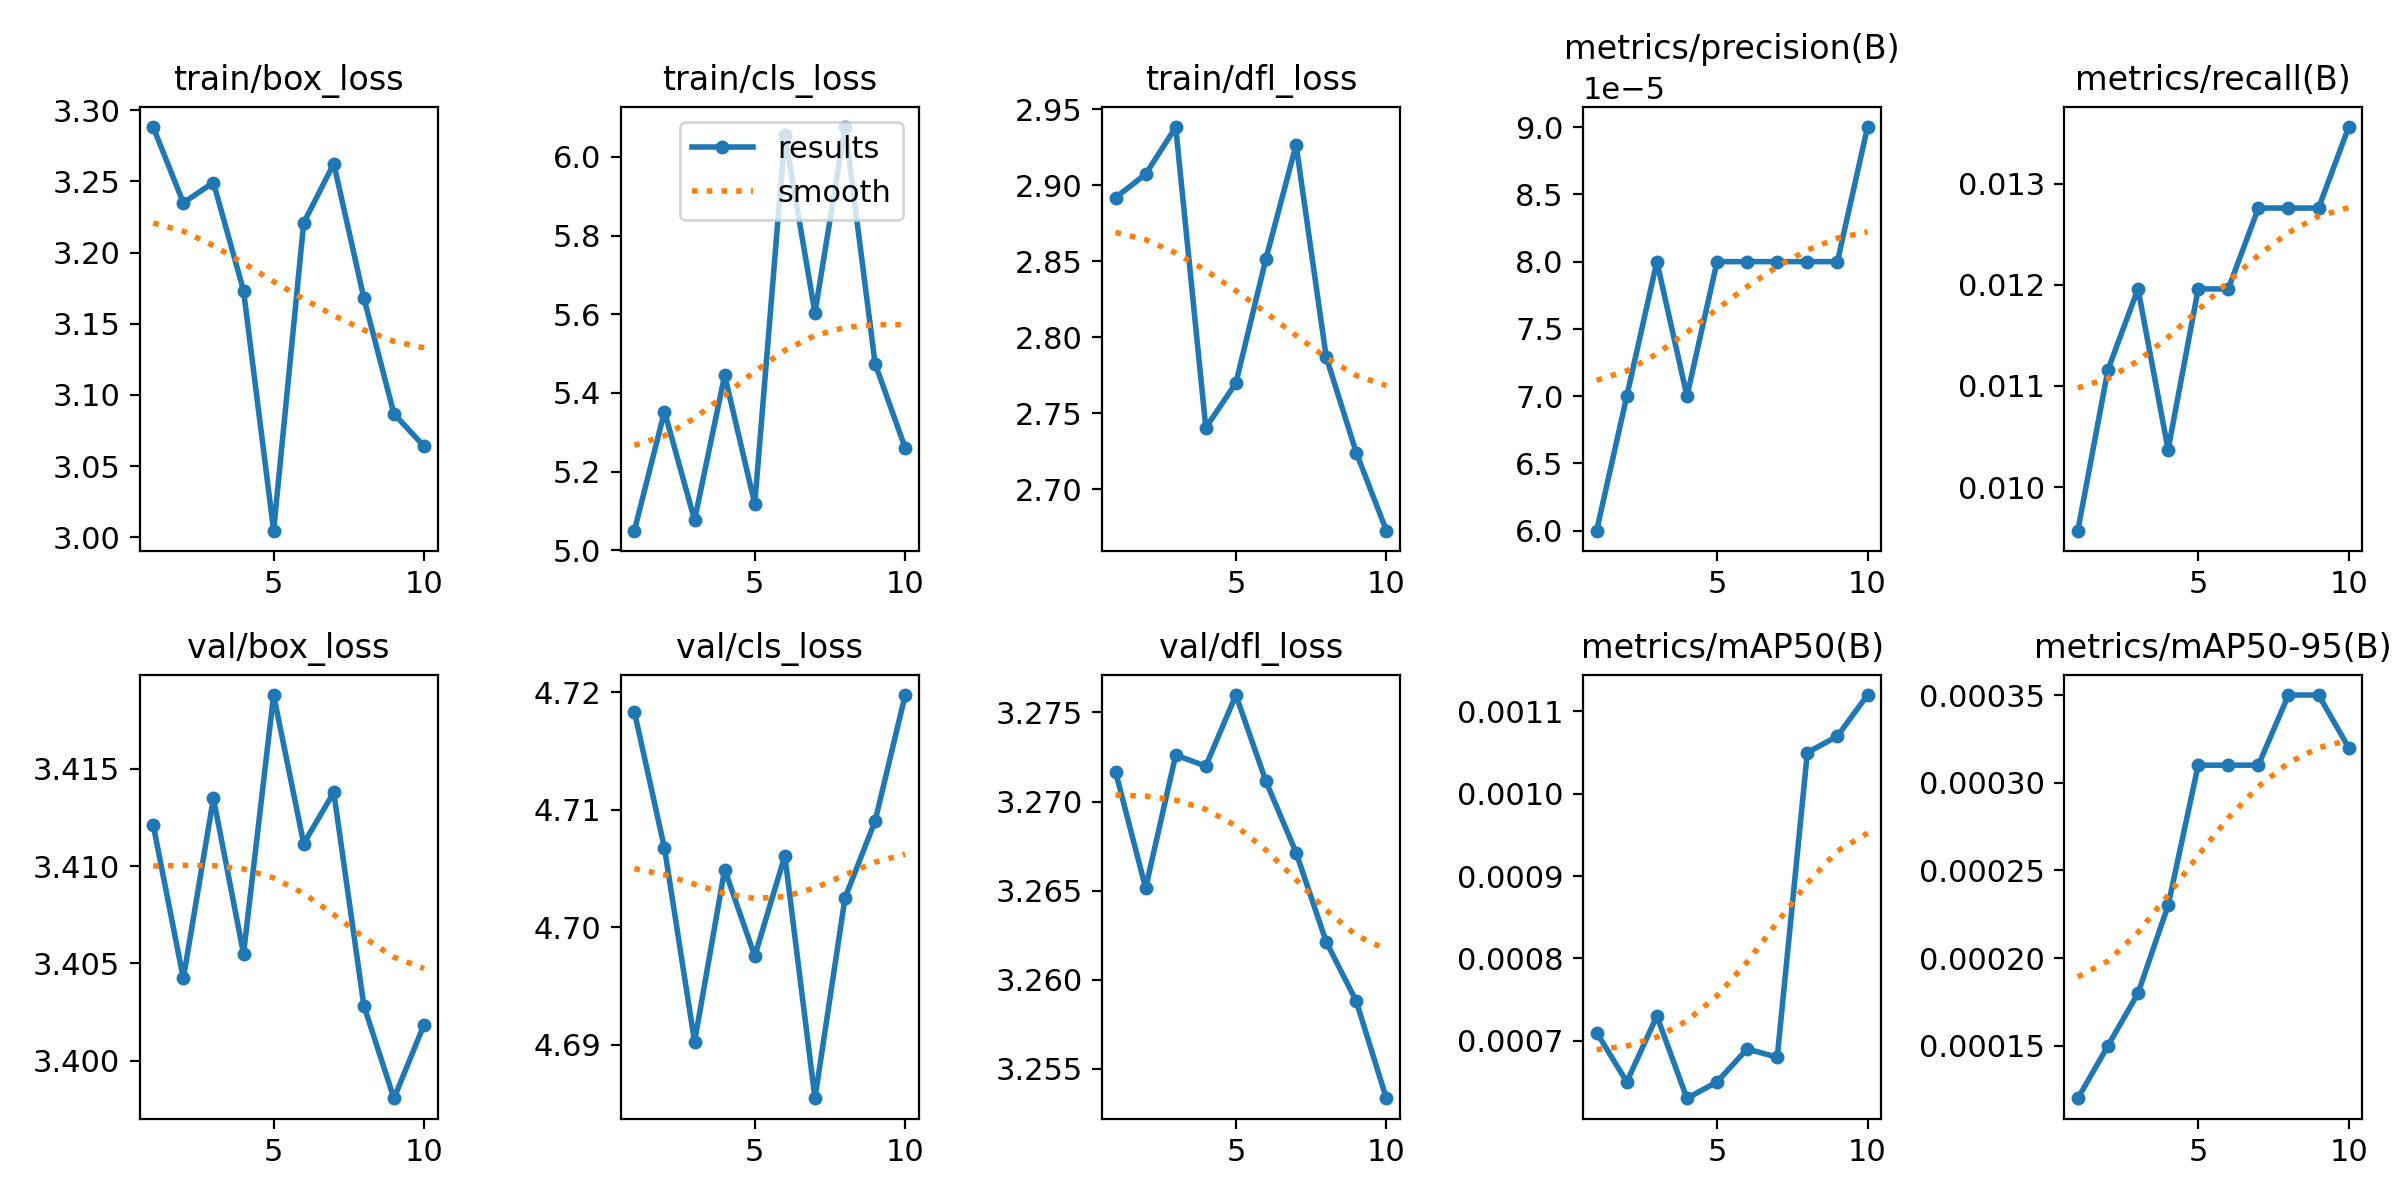

Source data for this figure (header and first rows):
epoch, time, train/box_loss, train/cls_loss, train/dfl_loss, metrics/precision(B), metrics/recall(B), metrics/mAP50(B), metrics/mAP50-95(B), val/box_loss, val/cls_loss, val/dfl_loss, lr/pg0, lr/pg1, lr/pg2
1, 3.316, 3.288, 5.05, 2.892, 6e-05, 0.00957, 0.00071, 0.00012, 3.412, 4.718, 3.272, 1.19e-06, 1.19e-06, 1.19e-06
2, 4.445, 3.235, 5.353, 2.907, 7e-05, 0.01116, 0.00065, 0.00015, 3.404, 4.707, 3.265, 3.21657e-06, 3.21657e-06, 3.21657e-06
3, 5.74, 3.249, 5.077, 2.938, 8e-05, 0.01196, 0.00073, 0.00018, 3.413, 4.69, 3.273, 4.7719e-06, 4.7719e-06, 4.7719e-06
4, 7.223, 3.173, 5.445, 2.741, 7e-05, 0.01037, 0.00063, 0.00023, 3.405, 4.705, 3.272, 5.85599e-06, 5.85599e-06, 5.85599e-06
5, 9.04, 3.005, 5.118, 2.77, 8e-05, 0.01196, 0.00065, 0.00031, 3.419, 4.698, 3.276, 6.46884e-06, 6.46884e-06, 6.46884e-06
6, 10.06, 3.221, 6.054, 2.852, 8e-05, 0.01196, 0.00069, 0.00031, 3.411, 4.706, 3.271, 6.61045e-06, 6.61045e-06, 6.61045e-06
7, 11.08, 3.262, 5.603, 2.927, 8e-05, 0.01276, 0.00068, 0.00031, 3.414, 4.685, 3.267, 6.28082e-06, 6.28082e-06, 6.28082e-06
8, 12.27, 3.168, 6.075, 2.787, 8e-05, 0.01276, 0.00105, 0.00035, 3.403, 4.702, 3.262, 5.47995e-06, 5.47995e-06, 5.47995e-06
9, 13.19, 3.087, 5.474, 2.724, 8e-05, 0.01276, 0.00107, 0.00035, 3.398, 4.709, 3.259, 4.20784e-06, 4.20784e-06, 4.20784e-06
10, 14.16, 3.064, 5.26, 2.673, 9e-05, 0.01356, 0.00112, 0.00032, 3.402, 4.72, 3.253, 2.46449e-06, 2.46449e-06, 2.46449e-06
